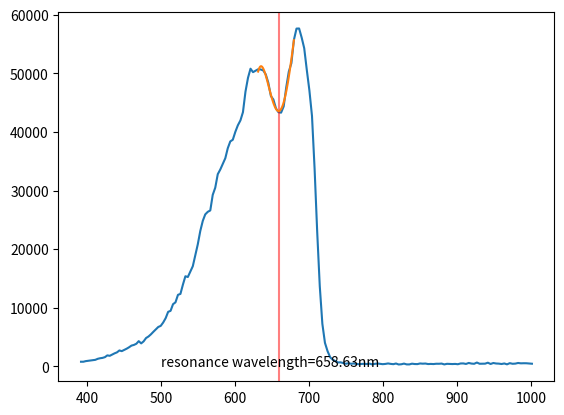

Recreate this plot in Python.
"""
Seek resonance wavelength.
"""
import matplotlib.pyplot as plt
import numpy as np


def show_deep(x, y, fit_order=4, fit_range=25, section=None):
    """
    Calculate the resonance wavelength of given data (x[], y[]),
    In case of hyper spectrum, array only contains 100-200 numbers(bands).

    :param x:  List[num]
    :param y:  List[num]
    :param fit_order:  int
    :param section: Tuple -- (r1, r2)
    :return: (num0, num1, List2, List3)
    --------
    num0:    resonance wavelength after fitted
    num1:    amplitude at resonance wavelength
    List2:      fitted x[] around resonance wavelength
    List3:      fitted y[] around resonance wavelength
    --------
    """
    x1 = x.copy()
    y1 = y.copy()

    smooth_order = 3
    for i in range(smooth_order):
        y1 = mean_smooth(y1)

    # Firstly, find a rough estimate of resonance wavelength(relative minimum value).
    # Secondly, if a rough estimate is found, take a section around it out for fitting.
    if not section:
        temp = find_min(y1)
        if not temp:
            return False

        length = fit_range  # unit : (nm)
        index = cut_list(x1, x1[temp[0]] - length, x1[temp[0]] + length)
        cut_x = x[index[0]: index[1]]
        cut_y = y[index[0]: index[1]]
        #   here has to use 'y' not 'y1', cause 'y1' has been smoothed.
    else:
        # if a section is assigned manually to correct .
        index = cut_list(x, section[0], section[1])
        cut_x = x[index[0]: index[1]]
        cut_y = y[index[0]: index[1]]

    cut_x = np.array(cut_x)
    cut_y = np.array(cut_y)
    z = np.polyfit(cut_x, cut_y, fit_order)
    p = np.poly1d(z)
    # z: Polynomial coefficients
    # p: polynomial equation

    sampling_precision = 0.01
    fitted_x = np.arange(cut_x[0], cut_x[-1], sampling_precision)
    fitted_y = p(fitted_x)

    min_y = min(fitted_y)
    resonance_wavelength = 0
    resonance_amplitude = 0
    for i in range(0, len(fitted_x)):
        if fitted_y[i] == min_y:
            resonance_wavelength = fitted_x[i]
            resonance_amplitude = fitted_y[i]
            break
    return round(resonance_wavelength, 2), resonance_amplitude, fitted_x, fitted_y


def cut_list(list_a, x1, x2):
    """
    Give an increasing sequence, find the chosen section which satisfy: x1<x<x2.

    :param list_a:   List[num]
    :param x1:       num
    :param x2:       num
    :return:    Tuple, index at start and end
    """
    index1 = index2 = 0
    for i in range(len(list_a)):
        if list_a[i] < x1:
            pass
        else:
            index1 = i
            break
    if list_a[-1] < x2:
        return index1, -1
    for i in range(index1, len(list_a)):
        if list_a[i] < x2:
            pass
        else:
            index2 = i
            break
    return index1, index2


def mean_smooth(data_y):
    """Median Filter
    Smooth the data before next step of processing to reduce errors
    :param data_y:  List[num]
    :return:               List[num]
    """
    temp = data_y
    for i in range(1, len(data_y) - 1):
        temp[i] = (data_y[i - 1] + data_y[i + 1]) / 2
    return temp


def find_min(list_a):
    """
    rough estimate of relative minimum value
    """
    for i in range(10, len(list_a) - 10):
        if list_a[i - 1] < list_a[i] or list_a[i + 1] < list_a[i]:
            pass
        else:
            if list_a[i - 2] > list_a[i] and list_a[i + 2] > list_a[i]:
                if list_a[i - 3] > list_a[i] and list_a[i + 3] > list_a[i]:
                    return i, list_a[i]


if __name__ == '__main__':
    # filename="C:/Users/yintao/Desktop/495,340"
    # num_list=[]
    # with open(filename, 'r') as file_obj:
    #     for f in file_obj:
    #         temp=f.strip().split(' ')[-1]
    #         try:
    #             num=float(temp)
    #             num_list.append(num)
    #         except:
    #             pass
    spectral_band = [
        391.9, 395.1, 398.3, 401.6, 404.8, 408.0, 411.2, 414.5, 417.7, 420.9, 424.2, 427.4, 430.7, 433.9, 437.2,
        440.4, 443.7, 446.9, 450.2, 453.5, 456.7, 460.0, 463.3, 466.6, 469.8, 473.1, 476.4, 479.7, 483.0, 486.3,
        489.6, 492.9, 496.2, 499.5, 502.8, 506.2, 509.5, 512.8, 516.1, 519.4, 522.8, 526.1, 529.5, 532.8, 536.1,
        539.5, 542.8, 546.2, 549.5, 552.9, 556.3, 559.6, 563.0, 566.4, 569.7, 573.1, 576.5, 579.9, 583.3, 586.7,
        590.0, 593.4, 596.8, 600.2, 603.6, 607.1, 610.5, 613.9, 617.3, 620.7, 624.1, 627.6, 631.0, 634.4, 637.9,
        641.3, 644.7, 648.2, 651.6, 655.1, 658.5, 662.0, 665.5, 668.9, 672.4, 675.9, 679.3, 682.8, 686.3, 689.8,
        693.2, 696.7, 700.2, 703.7, 707.2, 710.7, 714.2, 717.7, 721.2, 724.7, 728.3, 731.8, 735.3, 738.8, 742.3,
        745.9, 749.4, 752.9, 756.5, 760.0, 763.6, 767.1, 770.7, 774.2, 777.8, 781.4, 784.9, 788.5, 792.1, 795.6,
        799.2, 802.8, 806.4, 810.0, 813.5, 817.1, 820.7, 824.3, 827.9, 831.5, 835.1, 838.7, 842.4, 846.0, 849.6,
        853.2, 856.8, 860.5, 864.1, 867.7, 871.4, 875.0, 878.7, 882.3, 886.0, 889.6, 893.3, 896.9, 900.6, 904.3,
        907.9, 911.6, 915.3, 918.9, 922.6, 926.3, 930.0, 933.7, 937.4, 941.1, 944.8, 948.5, 952.2, 955.9, 959.6,
        963.3, 967.0, 970.7, 974.5, 978.2, 981.9, 985.7, 989.4, 993.1, 996.9, 1000.6]
    point_xy = [
        800, 800, 904, 964, 1024, 1096, 1124, 1300, 1396, 1456, 1584, 1884, 1812, 2028, 2232, 2396, 2724,
        2608, 2816, 3024, 3264, 3552, 3668, 3868, 4312, 3932, 4276, 4844, 5108, 5480, 5912, 6316, 6732,
        6920, 7488, 8244, 9312, 9484, 10616, 10932, 12216, 12372, 13976, 15384, 15256, 16208, 17096,
        19020, 20816, 23108, 24840, 25940, 26376, 26612, 29268, 30492, 32800, 33596, 34548, 35528,
        37224, 38388, 38676, 40016, 41132, 41976, 43380, 46876, 49236, 50796, 50208, 50468, 50700,
        50668, 50500, 49824, 48416, 46140, 45536, 44016, 43360, 43300, 44368, 47588, 50296, 51744,
        55720, 57640, 57660, 56088, 54292, 50576, 47084, 42732, 33768, 23032, 13700, 7264, 4020, 2608,
        1552, 1136, 908, 676, 700, 576, 452, 544, 452, 500, 428, 368, 424, 452, 404, 480, 348, 436, 500, 448,
        384, 428, 508, 432, 384, 496, 332, 368, 480, 348, 344, 468, 408, 396, 504, 468, 492, 404, 428, 404, 456,
        452, 484, 344, 444, 424, 404, 428, 376, 504, 512, 424, 592, 488, 448, 664, 456, 468, 472, 636, 416, 584, 500,
        476, 412, 504, 356, 556, 452, 480, 588, 528, 544, 540, 500, 460]

    a = show_deep(spectral_band, point_xy)
    plt.plot(spectral_band, point_xy)
    plt.axvline(a[0], c='red', alpha=0.5)
    plt.plot(a[2], a[3])
    plt.text(500, 0.2, "resonance wavelength=" + str(a[0]) + "nm")
    plt.show()
